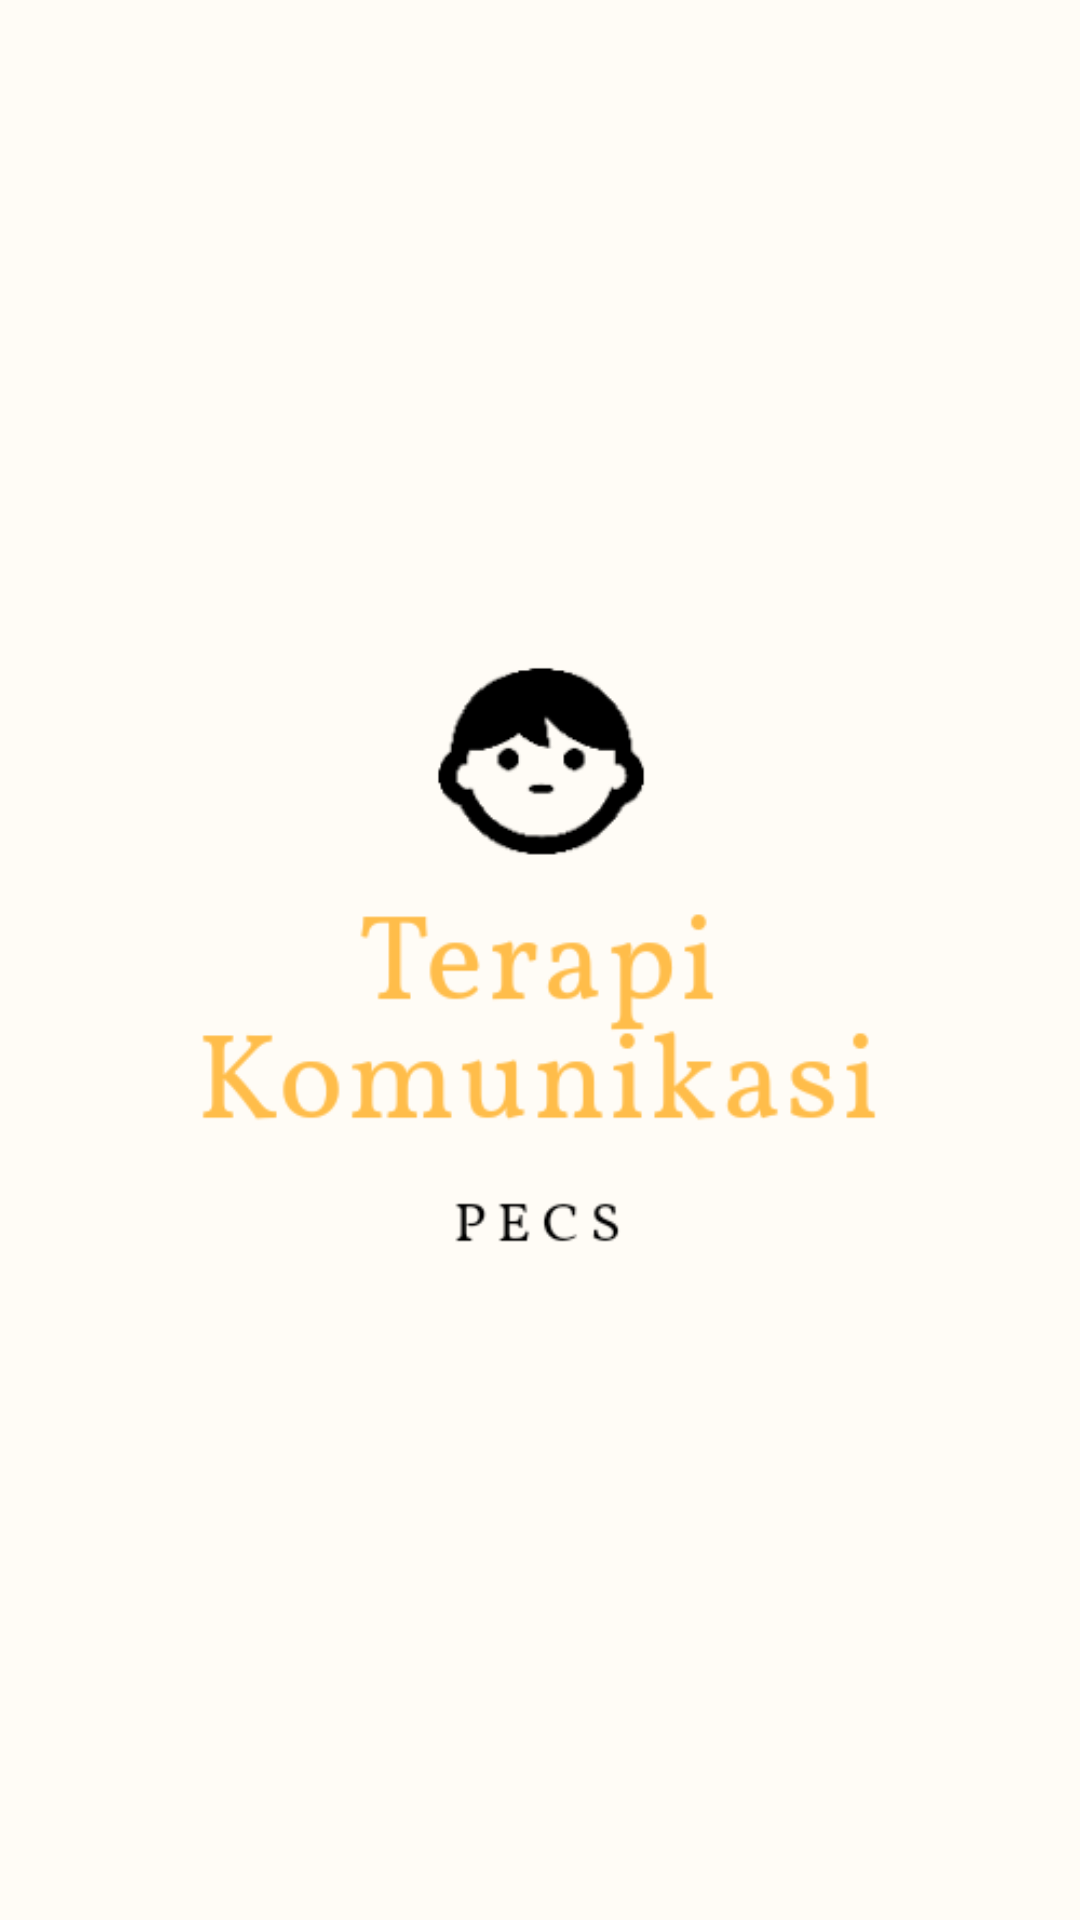

Here is an Android app screen rendered from its layout file. Give the layout XML and the strings, colors and styles it references.
<!-- AndroidManifest.xml: application theme AppTheme -->
<!-- res/layout/activity_splash.xml -->
<?xml version="1.0" encoding="utf-8"?>
<androidx.constraintlayout.widget.ConstraintLayout xmlns:android="http://schemas.android.com/apk/res/android"
    xmlns:app="http://schemas.android.com/apk/res-auto"
    xmlns:tools="http://schemas.android.com/tools"
    android:layout_width="match_parent"
    android:layout_height="match_parent"
    android:background="@color/pastel"
    tools:context=".SplashActivity">

    <ImageView
        android:layout_width="wrap_content"
        android:layout_height="wrap_content"
        android:src="@drawable/splash"
        app:layout_constraintBottom_toBottomOf="parent"
        app:layout_constraintEnd_toEndOf="parent"
        app:layout_constraintStart_toStartOf="parent"
        app:layout_constraintTop_toTopOf="parent" />

</androidx.constraintlayout.widget.ConstraintLayout>
<!-- resources referenced by this layout -->
<resources>
  <color name="pastel">#fffcf6</color>
  <!-- drawable splash: png bitmap (drawable, 18278 bytes) -->
  <style name="AppTheme" parent="Theme.AppCompat.Light.DarkActionBar">
          
          <item name="colorPrimary">@color/colorPrimary</item>
          <item name="colorPrimaryDark">@color/colorPrimaryDark</item>
          <item name="colorAccent">@color/colorAccent</item>
      </style>
  <color name="colorPrimary">#FFC04B</color>
  <color name="colorPrimaryDark">#FFA500</color>
  <color name="colorAccent">#111011</color>
</resources>
